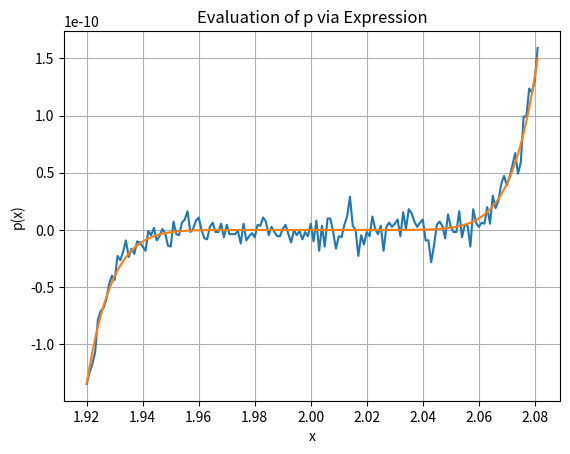

Generate this figure with matplotlib:
import numpy as np
import matplotlib.pyplot as plt

# Question 1

# (i) p(x) = (x−2)**9 = x**9 −18x**8 +144x**7 −672x**6 +2016x**5 −4032x**4 +5376x**3 −4608x**2 +2304x−512
# Plot p(x) for x = 1.920, 1.921, 1.922, . . . , 2.080 (i.e. x = [1.920 : 0.001 : 2.080];)
# evaluating p via its coefficients

def p_coeff(x):
    return x**9 - 18*x**8 + 144*x**7 - 672*x**6 + 2016*x**5 - 4032*x**4 + 5376*x**3 - 4608*x**2 + 2304*x - 512

x = np.arange(1.920, 2.081, 0.001)

y = p_coeff(x)

plt.plot(x, y, label = "(evaluation of p via coefficients)")
plt.title("Evaluation of p via Coefficients")
plt.xlabel("x")
plt.ylabel("p(x)")
plt.grid(True)
plt.show()

# (ii) roduce the same plot again, now evaluating p via the expression (x − 2)**9
def p_expression(x):
    return (x-2)**9

z = p_expression(x)

plt.plot(x, z, label = "(evaluation of p via expression)")
plt.title("Evaluation of p via Expression")
plt.xlabel("x")
plt.ylabel("p(x)")
plt.grid(True)
plt.show()
